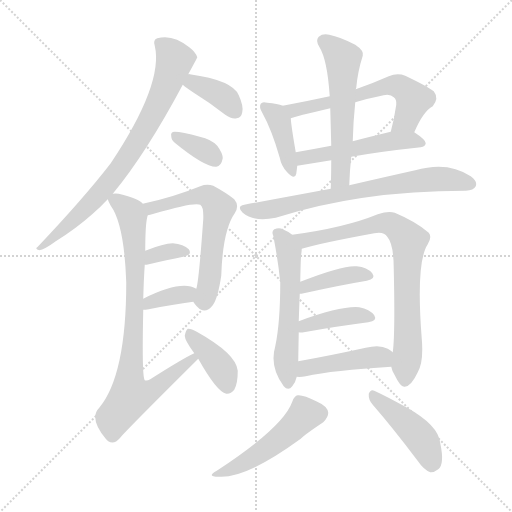
t = 0.00 s
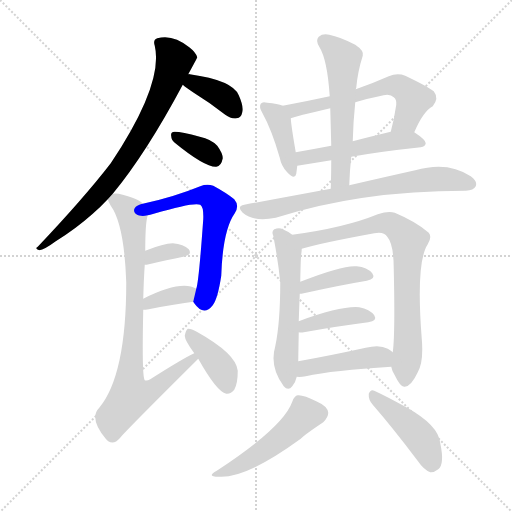
t = 2.68 s
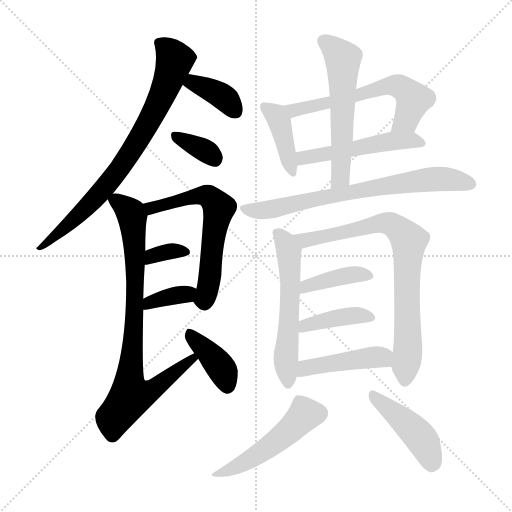
t = 5.36 s
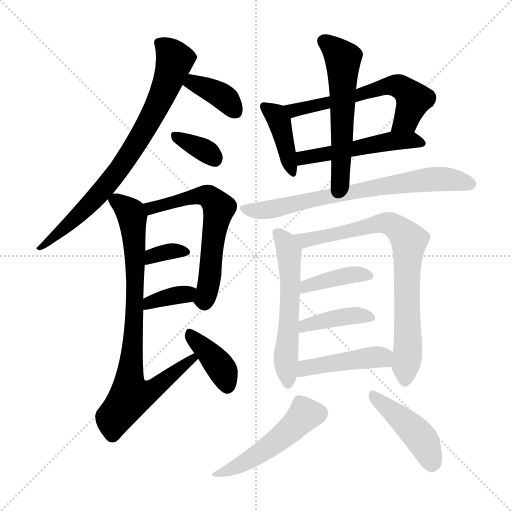
t = 8.04 s
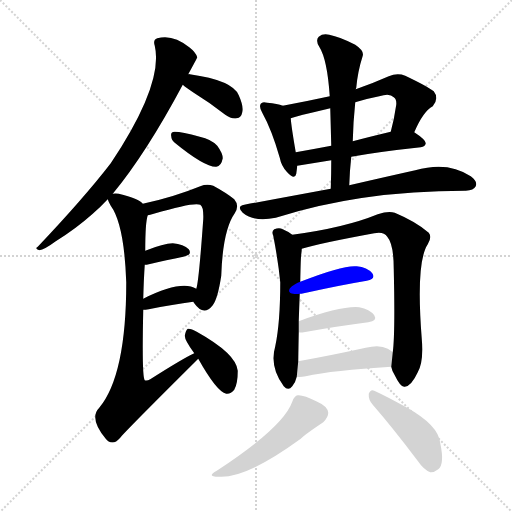
t = 10.71 s
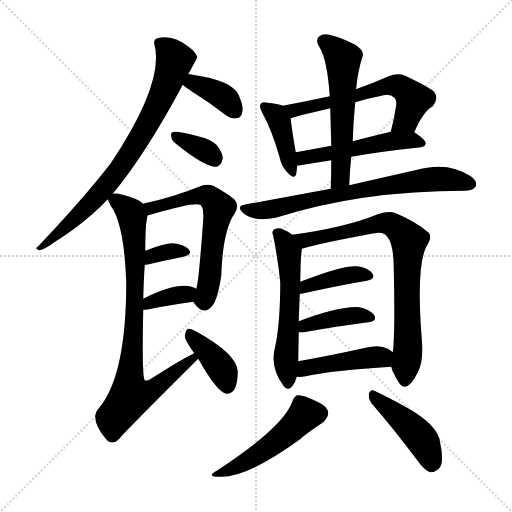
t = 13.39 s

The animated SVG that drew these frames (rendered in a browser with its animation timeline set to each time). Animation: 20 CSS @keyframes rules; one cycle of 13.39 s.

<svg version="1.1" viewBox="0 0 1024 1024" xmlns="http://www.w3.org/2000/svg">
  <g stroke="lightgray" stroke-dasharray="1,1" stroke-width="1" transform="scale(4, 4)">
    <line x1="0" y1="0" x2="256" y2="256"></line>
    <line x1="256" y1="0" x2="0" y2="256"></line>
    <line x1="128" y1="0" x2="128" y2="256"></line>
    <line x1="0" y1="128" x2="256" y2="128"></line>
  </g>
<g transform="scale(1, -1) translate(0, -900)">
   <style type="text/css">
    @keyframes keyframes0 {
      from {
       stroke: blue;
       stroke-dashoffset: 767;
       stroke-width: 128;
       }
       71% {
       animation-timing-function: step-end;
       stroke: blue;
       stroke-dashoffset: 0;
       stroke-width: 128;
       }
       to {
       stroke: black;
       stroke-width: 1024;
       }
       }
       #make-me-a-hanzi-animation-0 {
         animation: keyframes0 0.874186s both;
         animation-delay: 0.000000s;
         animation-timing-function: linear;
       }
    @keyframes keyframes1 {
      from {
       stroke: blue;
       stroke-dashoffset: 374;
       stroke-width: 128;
       }
       55% {
       animation-timing-function: step-end;
       stroke: blue;
       stroke-dashoffset: 0;
       stroke-width: 128;
       }
       to {
       stroke: black;
       stroke-width: 1024;
       }
       }
       #make-me-a-hanzi-animation-1 {
         animation: keyframes1 0.554362s both;
         animation-delay: 0.874186s;
         animation-timing-function: linear;
       }
    @keyframes keyframes2 {
      from {
       stroke: blue;
       stroke-dashoffset: 347;
       stroke-width: 128;
       }
       53% {
       animation-timing-function: step-end;
       stroke: blue;
       stroke-dashoffset: 0;
       stroke-width: 128;
       }
       to {
       stroke: black;
       stroke-width: 1024;
       }
       }
       #make-me-a-hanzi-animation-2 {
         animation: keyframes2 0.532389s both;
         animation-delay: 1.428548s;
         animation-timing-function: linear;
       }
    @keyframes keyframes3 {
      from {
       stroke: blue;
       stroke-dashoffset: 613;
       stroke-width: 128;
       }
       67% {
       animation-timing-function: step-end;
       stroke: blue;
       stroke-dashoffset: 0;
       stroke-width: 128;
       }
       to {
       stroke: black;
       stroke-width: 1024;
       }
       }
       #make-me-a-hanzi-animation-3 {
         animation: keyframes3 0.748861s both;
         animation-delay: 1.960938s;
         animation-timing-function: linear;
       }
    @keyframes keyframes4 {
      from {
       stroke: blue;
       stroke-dashoffset: 338;
       stroke-width: 128;
       }
       52% {
       animation-timing-function: step-end;
       stroke: blue;
       stroke-dashoffset: 0;
       stroke-width: 128;
       }
       to {
       stroke: black;
       stroke-width: 1024;
       }
       }
       #make-me-a-hanzi-animation-4 {
         animation: keyframes4 0.525065s both;
         animation-delay: 2.709798s;
         animation-timing-function: linear;
       }
    @keyframes keyframes5 {
      from {
       stroke: blue;
       stroke-dashoffset: 356;
       stroke-width: 128;
       }
       54% {
       animation-timing-function: step-end;
       stroke: blue;
       stroke-dashoffset: 0;
       stroke-width: 128;
       }
       to {
       stroke: black;
       stroke-width: 1024;
       }
       }
       #make-me-a-hanzi-animation-5 {
         animation: keyframes5 0.539714s both;
         animation-delay: 3.234863s;
         animation-timing-function: linear;
       }
    @keyframes keyframes6 {
      from {
       stroke: blue;
       stroke-dashoffset: 818;
       stroke-width: 128;
       }
       73% {
       animation-timing-function: step-end;
       stroke: blue;
       stroke-dashoffset: 0;
       stroke-width: 128;
       }
       to {
       stroke: black;
       stroke-width: 1024;
       }
       }
       #make-me-a-hanzi-animation-6 {
         animation: keyframes6 0.915690s both;
         animation-delay: 3.774577s;
         animation-timing-function: linear;
       }
    @keyframes keyframes7 {
      from {
       stroke: blue;
       stroke-dashoffset: 390;
       stroke-width: 128;
       }
       56% {
       animation-timing-function: step-end;
       stroke: blue;
       stroke-dashoffset: 0;
       stroke-width: 128;
       }
       to {
       stroke: black;
       stroke-width: 1024;
       }
       }
       #make-me-a-hanzi-animation-7 {
         animation: keyframes7 0.567383s both;
         animation-delay: 4.690267s;
         animation-timing-function: linear;
       }
    @keyframes keyframes8 {
      from {
       stroke: blue;
       stroke-dashoffset: 404;
       stroke-width: 128;
       }
       57% {
       animation-timing-function: step-end;
       stroke: blue;
       stroke-dashoffset: 0;
       stroke-width: 128;
       }
       to {
       stroke: black;
       stroke-width: 1024;
       }
       }
       #make-me-a-hanzi-animation-8 {
         animation: keyframes8 0.578776s both;
         animation-delay: 5.257650s;
         animation-timing-function: linear;
       }
    @keyframes keyframes9 {
      from {
       stroke: blue;
       stroke-dashoffset: 599;
       stroke-width: 128;
       }
       66% {
       animation-timing-function: step-end;
       stroke: blue;
       stroke-dashoffset: 0;
       stroke-width: 128;
       }
       to {
       stroke: black;
       stroke-width: 1024;
       }
       }
       #make-me-a-hanzi-animation-9 {
         animation: keyframes9 0.737467s both;
         animation-delay: 5.836426s;
         animation-timing-function: linear;
       }
    @keyframes keyframes10 {
      from {
       stroke: blue;
       stroke-dashoffset: 507;
       stroke-width: 128;
       }
       62% {
       animation-timing-function: step-end;
       stroke: blue;
       stroke-dashoffset: 0;
       stroke-width: 128;
       }
       to {
       stroke: black;
       stroke-width: 1024;
       }
       }
       #make-me-a-hanzi-animation-10 {
         animation: keyframes10 0.662598s both;
         animation-delay: 6.573893s;
         animation-timing-function: linear;
       }
    @keyframes keyframes11 {
      from {
       stroke: blue;
       stroke-dashoffset: 565;
       stroke-width: 128;
       }
       65% {
       animation-timing-function: step-end;
       stroke: blue;
       stroke-dashoffset: 0;
       stroke-width: 128;
       }
       to {
       stroke: black;
       stroke-width: 1024;
       }
       }
       #make-me-a-hanzi-animation-11 {
         animation: keyframes11 0.709798s both;
         animation-delay: 7.236491s;
         animation-timing-function: linear;
       }
    @keyframes keyframes12 {
      from {
       stroke: blue;
       stroke-dashoffset: 717;
       stroke-width: 128;
       }
       70% {
       animation-timing-function: step-end;
       stroke: blue;
       stroke-dashoffset: 0;
       stroke-width: 128;
       }
       to {
       stroke: black;
       stroke-width: 1024;
       }
       }
       #make-me-a-hanzi-animation-12 {
         animation: keyframes12 0.833496s both;
         animation-delay: 7.946289s;
         animation-timing-function: linear;
       }
    @keyframes keyframes13 {
      from {
       stroke: blue;
       stroke-dashoffset: 564;
       stroke-width: 128;
       }
       65% {
       animation-timing-function: step-end;
       stroke: blue;
       stroke-dashoffset: 0;
       stroke-width: 128;
       }
       to {
       stroke: black;
       stroke-width: 1024;
       }
       }
       #make-me-a-hanzi-animation-13 {
         animation: keyframes13 0.708984s both;
         animation-delay: 8.779785s;
         animation-timing-function: linear;
       }
    @keyframes keyframes14 {
      from {
       stroke: blue;
       stroke-dashoffset: 782;
       stroke-width: 128;
       }
       72% {
       animation-timing-function: step-end;
       stroke: blue;
       stroke-dashoffset: 0;
       stroke-width: 128;
       }
       to {
       stroke: black;
       stroke-width: 1024;
       }
       }
       #make-me-a-hanzi-animation-14 {
         animation: keyframes14 0.886393s both;
         animation-delay: 9.488770s;
         animation-timing-function: linear;
       }
    @keyframes keyframes15 {
      from {
       stroke: blue;
       stroke-dashoffset: 397;
       stroke-width: 128;
       }
       56% {
       animation-timing-function: step-end;
       stroke: blue;
       stroke-dashoffset: 0;
       stroke-width: 128;
       }
       to {
       stroke: black;
       stroke-width: 1024;
       }
       }
       #make-me-a-hanzi-animation-15 {
         animation: keyframes15 0.573079s both;
         animation-delay: 10.375163s;
         animation-timing-function: linear;
       }
    @keyframes keyframes16 {
      from {
       stroke: blue;
       stroke-dashoffset: 400;
       stroke-width: 128;
       }
       57% {
       animation-timing-function: step-end;
       stroke: blue;
       stroke-dashoffset: 0;
       stroke-width: 128;
       }
       to {
       stroke: black;
       stroke-width: 1024;
       }
       }
       #make-me-a-hanzi-animation-16 {
         animation: keyframes16 0.575521s both;
         animation-delay: 10.948242s;
         animation-timing-function: linear;
       }
    @keyframes keyframes17 {
      from {
       stroke: blue;
       stroke-dashoffset: 440;
       stroke-width: 128;
       }
       59% {
       animation-timing-function: step-end;
       stroke: blue;
       stroke-dashoffset: 0;
       stroke-width: 128;
       }
       to {
       stroke: black;
       stroke-width: 1024;
       }
       }
       #make-me-a-hanzi-animation-17 {
         animation: keyframes17 0.608073s both;
         animation-delay: 11.523763s;
         animation-timing-function: linear;
       }
    @keyframes keyframes18 {
      from {
       stroke: blue;
       stroke-dashoffset: 494;
       stroke-width: 128;
       }
       62% {
       animation-timing-function: step-end;
       stroke: blue;
       stroke-dashoffset: 0;
       stroke-width: 128;
       }
       to {
       stroke: black;
       stroke-width: 1024;
       }
       }
       #make-me-a-hanzi-animation-18 {
         animation: keyframes18 0.652018s both;
         animation-delay: 12.131836s;
         animation-timing-function: linear;
       }
    @keyframes keyframes19 {
      from {
       stroke: blue;
       stroke-dashoffset: 441;
       stroke-width: 128;
       }
       59% {
       animation-timing-function: step-end;
       stroke: blue;
       stroke-dashoffset: 0;
       stroke-width: 128;
       }
       to {
       stroke: black;
       stroke-width: 1024;
       }
       }
       #make-me-a-hanzi-animation-19 {
         animation: keyframes19 0.608887s both;
         animation-delay: 12.783854s;
         animation-timing-function: linear;
       }
</style>
<path d="M 225.5 512.5 Q 292.5 593.5 365.5 730.5 L 376.5 751.5 Q 394.5 784.5 394.5 785.5 Q 391.5 795.5 378.5 805.5 Q 345.5 832.5 314.5 823.5 Q 305.5 820.5 309.5 808.5 Q 327.5 732.5 221.5 573.5 Q 167.5 503.5 75.5 406.5 Q 68.5 402.5 78.5 399.5 Q 88.5 400.5 111.5 417.5 Q 150.5 441.5 185.5 472.5 Q 200.5 485.5 215.5 501.5 L 225.5 512.5 Z" fill="lightgray"></path> 
<path d="M 365.5 730.5 Q 372.5 724.5 387.5 714.5 Q 418.5 695.5 450.5 670.5 Q 462.5 661.5 473.5 663.5 Q 482.5 664.5 484.5 675.5 Q 487.5 687.5 477.5 709.5 Q 465.5 739.5 379.5 751.5 Q 378.5 752.5 376.5 751.5 C 346.5 752.5 342.5 749.5 365.5 730.5 Z" fill="lightgray"></path> 
<path d="M 349.5 614.5 Q 409.5 565.5 432.5 566.5 Q 442.5 567.5 445.5 583.5 Q 445.5 593.5 434.5 608.5 Q 422.5 621.5 399.5 626.5 Q 363.5 636.5 349.5 636.5 Q 340.5 636.5 342.5 627.5 Q 342.5 620.5 349.5 614.5 Z" fill="lightgray"></path> 
<path d="M 386.5 296.5 Q 387.5 295.5 388.5 293.5 Q 407.5 266.5 425.5 289.5 Q 435.5 302.5 442.5 348.5 Q 445.5 439.5 469.5 473.5 Q 479.5 488.5 468.5 501.5 Q 452.5 514.5 426.5 528.5 Q 413.5 532.5 400.5 527.5 Q 346.5 505.5 285.5 492.5 C 256.5 486.5 266.5 462.5 295.5 469.5 Q 299.5 470.5 307.5 472.5 Q 388.5 496.5 400.5 490.5 Q 407.5 486.5 406.5 461.5 Q 397.5 334.5 392.5 322.5 C 386.5 296.5 386.5 296.5 386.5 296.5 Z" fill="lightgray"></path> 
<path d="M 289.5 370.5 Q 290.5 370.5 293.5 370.5 Q 335.5 380.5 366.5 386.5 Q 385.5 390.5 377.5 401.5 Q 367.5 411.5 345.5 413.5 Q 327.5 413.5 290.5 398.5 C 262.5 387.5 259.5 370.5 289.5 370.5 Z" fill="lightgray"></path> 
<path d="M 286.5 280.5 Q 290.5 280.5 297.5 281.5 Q 346.5 291.5 386.5 296.5 C 416.5 300.5 419.5 308.5 392.5 322.5 Q 362.5 340.5 286.5 302.5 C 259.5 289.5 256.5 279.5 286.5 280.5 Z" fill="lightgray"></path> 
<path d="M 388.5 193.5 Q 366.5 183.5 300.5 141.5 Q 293.5 137.5 289.5 139.5 Q 283.5 145.5 286.5 280.5 L 286.5 302.5 Q 287.5 341.5 289.5 370.5 L 290.5 398.5 Q 290.5 455.5 295.5 469.5 C 298.5 484.5 298.5 484.5 285.5 492.5 Q 278.5 502.5 237.5 512.5 Q 230.5 513.5 225.5 512.5 C 209.5 514.5 209.5 514.5 215.5 501.5 Q 216.5 497.5 221.5 488.5 Q 248.5 451.5 252.5 335.5 Q 252.5 149.5 198.5 84.5 Q 177.5 63.5 211.5 22.5 Q 212.5 21.5 216.5 17.5 Q 228.5 10.5 239.5 23.5 Q 245.5 32.5 396.5 182.5 C 417.5 203.5 415.5 207.5 388.5 193.5 Z" fill="lightgray"></path> 
<path d="M 396.5 182.5 Q 433.5 116.5 452.5 112.5 Q 461.5 111.5 468.5 120.5 Q 475.5 132.5 475.5 158.5 Q 472.5 192.5 393.5 236.5 Q 381.5 243.5 375.5 242.5 Q 371.5 239.5 369.5 228.5 Q 369.5 219.5 388.5 193.5 L 396.5 182.5 Z" fill="lightgray"></path> 
<path d="M 565.5 688.5 Q 555.5 692.5 534.5 694.5 Q 524.5 697.5 521.5 692.5 Q 517.5 686.5 524.5 674.5 Q 543.5 640.5 559.5 584.5 Q 562.5 568.5 573.5 556.5 Q 589.5 538.5 592.5 552.5 Q 593.5 559.5 594.5 568.5 L 591.5 595.5 Q 582.5 647.5 581.5 663.5 C 579.5 683.5 579.5 683.5 565.5 688.5 Z" fill="lightgray"></path> 
<path d="M 828.5 635.5 Q 846.5 677.5 865.5 687.5 Q 878.5 703.5 867.5 717.5 Q 854.5 727.5 810.5 748.5 Q 794.5 754.5 777.5 747.5 Q 743.5 732.5 711.5 721.5 L 659.5 707.5 Q 613.5 697.5 565.5 688.5 C 536.5 682.5 552.5 654.5 581.5 663.5 Q 590.5 667.5 660.5 683.5 L 710.5 695.5 Q 732.5 702.5 758.5 707.5 Q 779.5 714.5 787.5 705.5 Q 793.5 701.5 792.5 690.5 Q 788.5 662.5 781.5 636.5 C 774.5 607.5 816.5 608.5 828.5 635.5 Z" fill="lightgray"></path> 
<path d="M 702.5 586.5 Q 757.5 596.5 841.5 605.5 Q 850.5 606.5 851.5 613.5 Q 851.5 620.5 828.5 635.5 C 815.5 644.5 810.5 643.5 781.5 636.5 Q 739.5 626.5 705.5 617.5 L 662.5 608.5 Q 625.5 601.5 591.5 595.5 C 561.5 590.5 564.5 563.5 594.5 568.5 L 662.5 579.5 L 702.5 586.5 Z" fill="lightgray"></path> 
<path d="M 698.5 529.5 Q 699.5 559.5 702.5 586.5 L 705.5 617.5 Q 706.5 657.5 710.5 695.5 L 711.5 721.5 Q 711.5 722.5 712.5 724.5 Q 715.5 757.5 725.5 788.5 Q 728.5 798.5 710.5 810.5 Q 679.5 826.5 658.5 830.5 Q 645.5 833.5 637.5 826.5 Q 630.5 819.5 638.5 806.5 Q 654.5 781.5 659.5 707.5 L 660.5 683.5 Q 661.5 647.5 662.5 608.5 L 662.5 579.5 Q 662.5 552.5 661.5 522.5 C 660.5 492.5 697.5 499.5 698.5 529.5 Z" fill="lightgray"></path> 
<path d="M 661.5 522.5 Q 580.5 507.5 488.5 490.5 Q 472.5 487.5 485.5 474.5 Q 507.5 455.5 551.5 464.5 Q 720.5 518.5 929.5 518.5 L 931.5 518.5 Q 947.5 519.5 951.5 527.5 Q 955.5 537.5 941.5 547.5 Q 895.5 578.5 830.5 559.5 Q 776.5 547.5 698.5 529.5 L 661.5 522.5 Z" fill="lightgray"></path> 
<path d="M 584.5 430.5 Q 577.5 436.5 565.5 441.5 Q 558.5 445.5 548.5 441.5 Q 542.5 437.5 546.5 428.5 Q 556.5 377.5 560.5 335.5 Q 560.5 254.5 550.5 207.5 Q 538.5 165.5 567.5 127.5 Q 576.5 117.5 584.5 127.5 Q 591.5 136.5 593.5 146.5 L 596.5 177.5 Q 596.5 183.5 597.5 235.5 L 597.5 257.5 Q 598.5 288.5 599.5 312.5 L 600.5 336.5 Q 601.5 387.5 602.5 391.5 Q 603.5 398.5 603.5 402.5 C 604.5 416.5 604.5 416.5 584.5 430.5 Z" fill="lightgray"></path> 
<path d="M 782.5 166.5 Q 783.5 159.5 789.5 149.5 Q 801.5 124.5 809.5 126.5 Q 822.5 127.5 835.5 155.5 Q 847.5 176.5 843.5 222.5 Q 831.5 375.5 855.5 411.5 Q 864.5 426.5 857.5 434.5 Q 832.5 456.5 789.5 474.5 Q 776.5 478.5 755.5 471.5 Q 689.5 444.5 584.5 430.5 C 554.5 426.5 574.5 394.5 603.5 402.5 Q 634.5 412.5 748.5 433.5 Q 767.5 437.5 774.5 426.5 Q 787.5 411.5 787.5 361.5 Q 790.5 231.5 785.5 195.5 L 782.5 166.5 Z" fill="lightgray"></path> 
<path d="M 599.5 312.5 Q 602.5 312.5 607.5 313.5 Q 679.5 329.5 733.5 338.5 Q 752.5 342.5 744.5 353.5 Q 734.5 365.5 713.5 367.5 Q 686.5 370.5 600.5 336.5 C 572.5 325.5 569.5 309.5 599.5 312.5 Z" fill="lightgray"></path> 
<path d="M 597.5 235.5 Q 601.5 234.5 607.5 235.5 Q 680.5 248.5 736.5 255.5 Q 755.5 258.5 748.5 269.5 Q 739.5 281.5 718.5 285.5 Q 681.5 288.5 597.5 257.5 C 569.5 247.5 567.5 238.5 597.5 235.5 Z" fill="lightgray"></path> 
<path d="M 593.5 146.5 Q 600.5 145.5 611.5 147.5 Q 665.5 159.5 782.5 166.5 C 812.5 168.5 808.5 176.5 785.5 195.5 Q 781.5 199.5 775.5 202.5 Q 759.5 211.5 731.5 204.5 Q 658.5 188.5 596.5 177.5 C 566.5 172.5 563.5 147.5 593.5 146.5 Z" fill="lightgray"></path> 
<path d="M 584.5 96.5 Q 566.5 45.5 433.5 -41.5 Q 411.5 -53.5 437.5 -53.5 Q 491.5 -57.5 601.5 22.5 Q 610.5 31.5 646.5 55.5 Q 656.5 65.5 656.5 74.5 Q 655.5 87.5 632.5 97.5 Q 607.5 110.5 595.5 109.5 Q 588.5 108.5 584.5 96.5 Z" fill="lightgray"></path> 
<path d="M 745.5 90.5 Q 785.5 44.5 834.5 -20.5 Q 847.5 -39.5 860.5 -44.5 Q 867.5 -45.5 876.5 -38.5 Q 889.5 -28.5 880.5 13.5 Q 877.5 49.5 812.5 85.5 Q 772.5 107.5 748.5 118.5 Q 741.5 122.5 737.5 112.5 Q 736.5 100.5 745.5 90.5 Z" fill="lightgray"></path> 
      <clipPath id="make-me-a-hanzi-clip-0">
      <path d="M 225.5 512.5 Q 292.5 593.5 365.5 730.5 L 376.5 751.5 Q 394.5 784.5 394.5 785.5 Q 391.5 795.5 378.5 805.5 Q 345.5 832.5 314.5 823.5 Q 305.5 820.5 309.5 808.5 Q 327.5 732.5 221.5 573.5 Q 167.5 503.5 75.5 406.5 Q 68.5 402.5 78.5 399.5 Q 88.5 400.5 111.5 417.5 Q 150.5 441.5 185.5 472.5 Q 200.5 485.5 215.5 501.5 L 225.5 512.5 Z" fill="lightgray"></path>
      </clipPath>
      <path clip-path="url(#make-me-a-hanzi-clip-0)" d="M 322.5 812.5 L 349.5 778.5 L 322.5 703.5 L 276.5 618.5 L 196.5 509.5 L 81.5 404.5 " fill="none" id="make-me-a-hanzi-animation-0" stroke-dasharray="639 1278" stroke-linecap="round"></path>

      <clipPath id="make-me-a-hanzi-clip-1">
      <path d="M 365.5 730.5 Q 372.5 724.5 387.5 714.5 Q 418.5 695.5 450.5 670.5 Q 462.5 661.5 473.5 663.5 Q 482.5 664.5 484.5 675.5 Q 487.5 687.5 477.5 709.5 Q 465.5 739.5 379.5 751.5 Q 378.5 752.5 376.5 751.5 C 346.5 752.5 342.5 749.5 365.5 730.5 Z" fill="lightgray"></path>
      </clipPath>
      <path clip-path="url(#make-me-a-hanzi-clip-1)" d="M 374.5 732.5 L 390.5 733.5 L 436.5 712.5 L 453.5 700.5 L 471.5 675.5 " fill="none" id="make-me-a-hanzi-animation-1" stroke-dasharray="246 492" stroke-linecap="round"></path>

      <clipPath id="make-me-a-hanzi-clip-2">
      <path d="M 349.5 614.5 Q 409.5 565.5 432.5 566.5 Q 442.5 567.5 445.5 583.5 Q 445.5 593.5 434.5 608.5 Q 422.5 621.5 399.5 626.5 Q 363.5 636.5 349.5 636.5 Q 340.5 636.5 342.5 627.5 Q 342.5 620.5 349.5 614.5 Z" fill="lightgray"></path>
      </clipPath>
      <path clip-path="url(#make-me-a-hanzi-clip-2)" d="M 352.5 626.5 L 409.5 599.5 L 429.5 580.5 " fill="none" id="make-me-a-hanzi-animation-2" stroke-dasharray="219 438" stroke-linecap="round"></path>

      <clipPath id="make-me-a-hanzi-clip-3">
      <path d="M 386.5 296.5 Q 387.5 295.5 388.5 293.5 Q 407.5 266.5 425.5 289.5 Q 435.5 302.5 442.5 348.5 Q 445.5 439.5 469.5 473.5 Q 479.5 488.5 468.5 501.5 Q 452.5 514.5 426.5 528.5 Q 413.5 532.5 400.5 527.5 Q 346.5 505.5 285.5 492.5 C 256.5 486.5 266.5 462.5 295.5 469.5 Q 299.5 470.5 307.5 472.5 Q 388.5 496.5 400.5 490.5 Q 407.5 486.5 406.5 461.5 Q 397.5 334.5 392.5 322.5 C 386.5 296.5 386.5 296.5 386.5 296.5 Z" fill="lightgray"></path>
      </clipPath>
      <path clip-path="url(#make-me-a-hanzi-clip-3)" d="M 294.5 489.5 L 302.5 483.5 L 317.5 484.5 L 369.5 503.5 L 411.5 509.5 L 437.5 483.5 L 428.5 446.5 L 416.5 324.5 L 407.5 300.5 L 396.5 301.5 " fill="none" id="make-me-a-hanzi-animation-3" stroke-dasharray="485 970" stroke-linecap="round"></path>

      <clipPath id="make-me-a-hanzi-clip-4">
      <path d="M 289.5 370.5 Q 290.5 370.5 293.5 370.5 Q 335.5 380.5 366.5 386.5 Q 385.5 390.5 377.5 401.5 Q 367.5 411.5 345.5 413.5 Q 327.5 413.5 290.5 398.5 C 262.5 387.5 259.5 370.5 289.5 370.5 Z" fill="lightgray"></path>
      </clipPath>
      <path clip-path="url(#make-me-a-hanzi-clip-4)" d="M 291.5 377.5 L 319.5 393.5 L 369.5 395.5 " fill="none" id="make-me-a-hanzi-animation-4" stroke-dasharray="210 420" stroke-linecap="round"></path>

      <clipPath id="make-me-a-hanzi-clip-5">
      <path d="M 286.5 280.5 Q 290.5 280.5 297.5 281.5 Q 346.5 291.5 386.5 296.5 C 416.5 300.5 419.5 308.5 392.5 322.5 Q 362.5 340.5 286.5 302.5 C 259.5 289.5 256.5 279.5 286.5 280.5 Z" fill="lightgray"></path>
      </clipPath>
      <path clip-path="url(#make-me-a-hanzi-clip-5)" d="M 291.5 286.5 L 301.5 297.5 L 384.5 317.5 " fill="none" id="make-me-a-hanzi-animation-5" stroke-dasharray="228 456" stroke-linecap="round"></path>

      <clipPath id="make-me-a-hanzi-clip-6">
      <path d="M 388.5 193.5 Q 366.5 183.5 300.5 141.5 Q 293.5 137.5 289.5 139.5 Q 283.5 145.5 286.5 280.5 L 286.5 302.5 Q 287.5 341.5 289.5 370.5 L 290.5 398.5 Q 290.5 455.5 295.5 469.5 C 298.5 484.5 298.5 484.5 285.5 492.5 Q 278.5 502.5 237.5 512.5 Q 230.5 513.5 225.5 512.5 C 209.5 514.5 209.5 514.5 215.5 501.5 Q 216.5 497.5 221.5 488.5 Q 248.5 451.5 252.5 335.5 Q 252.5 149.5 198.5 84.5 Q 177.5 63.5 211.5 22.5 Q 212.5 21.5 216.5 17.5 Q 228.5 10.5 239.5 23.5 Q 245.5 32.5 396.5 182.5 C 417.5 203.5 415.5 207.5 388.5 193.5 Z" fill="lightgray"></path>
      </clipPath>
      <path clip-path="url(#make-me-a-hanzi-clip-6)" d="M 228.5 499.5 L 261.5 473.5 L 269.5 409.5 L 270.5 266.5 L 258.5 140.5 L 261.5 107.5 L 299.5 117.5 L 372.5 173.5 L 383.5 175.5 L 388.5 184.5 " fill="none" id="make-me-a-hanzi-animation-6" stroke-dasharray="690 1380" stroke-linecap="round"></path>

      <clipPath id="make-me-a-hanzi-clip-7">
      <path d="M 396.5 182.5 Q 433.5 116.5 452.5 112.5 Q 461.5 111.5 468.5 120.5 Q 475.5 132.5 475.5 158.5 Q 472.5 192.5 393.5 236.5 Q 381.5 243.5 375.5 242.5 Q 371.5 239.5 369.5 228.5 Q 369.5 219.5 388.5 193.5 L 396.5 182.5 Z" fill="lightgray"></path>
      </clipPath>
      <path clip-path="url(#make-me-a-hanzi-clip-7)" d="M 378.5 233.5 L 445.5 159.5 L 454.5 126.5 " fill="none" id="make-me-a-hanzi-animation-7" stroke-dasharray="262 524" stroke-linecap="round"></path>

      <clipPath id="make-me-a-hanzi-clip-8">
      <path d="M 565.5 688.5 Q 555.5 692.5 534.5 694.5 Q 524.5 697.5 521.5 692.5 Q 517.5 686.5 524.5 674.5 Q 543.5 640.5 559.5 584.5 Q 562.5 568.5 573.5 556.5 Q 589.5 538.5 592.5 552.5 Q 593.5 559.5 594.5 568.5 L 591.5 595.5 Q 582.5 647.5 581.5 663.5 C 579.5 683.5 579.5 683.5 565.5 688.5 Z" fill="lightgray"></path>
      </clipPath>
      <path clip-path="url(#make-me-a-hanzi-clip-8)" d="M 528.5 687.5 L 552.5 668.5 L 558.5 656.5 L 583.5 555.5 " fill="none" id="make-me-a-hanzi-animation-8" stroke-dasharray="276 552" stroke-linecap="round"></path>

      <clipPath id="make-me-a-hanzi-clip-9">
      <path d="M 828.5 635.5 Q 846.5 677.5 865.5 687.5 Q 878.5 703.5 867.5 717.5 Q 854.5 727.5 810.5 748.5 Q 794.5 754.5 777.5 747.5 Q 743.5 732.5 711.5 721.5 L 659.5 707.5 Q 613.5 697.5 565.5 688.5 C 536.5 682.5 552.5 654.5 581.5 663.5 Q 590.5 667.5 660.5 683.5 L 710.5 695.5 Q 732.5 702.5 758.5 707.5 Q 779.5 714.5 787.5 705.5 Q 793.5 701.5 792.5 690.5 Q 788.5 662.5 781.5 636.5 C 774.5 607.5 816.5 608.5 828.5 635.5 Z" fill="lightgray"></path>
      </clipPath>
      <path clip-path="url(#make-me-a-hanzi-clip-9)" d="M 574.5 685.5 L 586.5 678.5 L 627.5 686.5 L 790.5 728.5 L 807.5 722.5 L 826.5 696.5 L 813.5 661.5 L 789.5 641.5 " fill="none" id="make-me-a-hanzi-animation-9" stroke-dasharray="471 942" stroke-linecap="round"></path>

      <clipPath id="make-me-a-hanzi-clip-10">
      <path d="M 702.5 586.5 Q 757.5 596.5 841.5 605.5 Q 850.5 606.5 851.5 613.5 Q 851.5 620.5 828.5 635.5 C 815.5 644.5 810.5 643.5 781.5 636.5 Q 739.5 626.5 705.5 617.5 L 662.5 608.5 Q 625.5 601.5 591.5 595.5 C 561.5 590.5 564.5 563.5 594.5 568.5 L 662.5 579.5 L 702.5 586.5 Z" fill="lightgray"></path>
      </clipPath>
      <path clip-path="url(#make-me-a-hanzi-clip-10)" d="M 600.5 575.5 L 606.5 584.5 L 788.5 618.5 L 820.5 620.5 L 842.5 614.5 " fill="none" id="make-me-a-hanzi-animation-10" stroke-dasharray="379 758" stroke-linecap="round"></path>

      <clipPath id="make-me-a-hanzi-clip-11">
      <path d="M 698.5 529.5 Q 699.5 559.5 702.5 586.5 L 705.5 617.5 Q 706.5 657.5 710.5 695.5 L 711.5 721.5 Q 711.5 722.5 712.5 724.5 Q 715.5 757.5 725.5 788.5 Q 728.5 798.5 710.5 810.5 Q 679.5 826.5 658.5 830.5 Q 645.5 833.5 637.5 826.5 Q 630.5 819.5 638.5 806.5 Q 654.5 781.5 659.5 707.5 L 660.5 683.5 Q 661.5 647.5 662.5 608.5 L 662.5 579.5 Q 662.5 552.5 661.5 522.5 C 660.5 492.5 697.5 499.5 698.5 529.5 Z" fill="lightgray"></path>
      </clipPath>
      <path clip-path="url(#make-me-a-hanzi-clip-11)" d="M 647.5 817.5 L 685.5 782.5 L 681.5 552.5 L 666.5 529.5 " fill="none" id="make-me-a-hanzi-animation-11" stroke-dasharray="437 874" stroke-linecap="round"></path>

      <clipPath id="make-me-a-hanzi-clip-12">
      <path d="M 661.5 522.5 Q 580.5 507.5 488.5 490.5 Q 472.5 487.5 485.5 474.5 Q 507.5 455.5 551.5 464.5 Q 720.5 518.5 929.5 518.5 L 931.5 518.5 Q 947.5 519.5 951.5 527.5 Q 955.5 537.5 941.5 547.5 Q 895.5 578.5 830.5 559.5 Q 776.5 547.5 698.5 529.5 L 661.5 522.5 Z" fill="lightgray"></path>
      </clipPath>
      <path clip-path="url(#make-me-a-hanzi-clip-12)" d="M 487.5 482.5 L 540.5 480.5 L 710.5 518.5 L 844.5 540.5 L 900.5 541.5 L 941.5 531.5 " fill="none" id="make-me-a-hanzi-animation-12" stroke-dasharray="589 1178" stroke-linecap="round"></path>

      <clipPath id="make-me-a-hanzi-clip-13">
      <path d="M 584.5 430.5 Q 577.5 436.5 565.5 441.5 Q 558.5 445.5 548.5 441.5 Q 542.5 437.5 546.5 428.5 Q 556.5 377.5 560.5 335.5 Q 560.5 254.5 550.5 207.5 Q 538.5 165.5 567.5 127.5 Q 576.5 117.5 584.5 127.5 Q 591.5 136.5 593.5 146.5 L 596.5 177.5 Q 596.5 183.5 597.5 235.5 L 597.5 257.5 Q 598.5 288.5 599.5 312.5 L 600.5 336.5 Q 601.5 387.5 602.5 391.5 Q 603.5 398.5 603.5 402.5 C 604.5 416.5 604.5 416.5 584.5 430.5 Z" fill="lightgray"></path>
      </clipPath>
      <path clip-path="url(#make-me-a-hanzi-clip-13)" d="M 554.5 433.5 L 574.5 403.5 L 581.5 348.5 L 571.5 185.5 L 576.5 132.5 " fill="none" id="make-me-a-hanzi-animation-13" stroke-dasharray="436 872" stroke-linecap="round"></path>

      <clipPath id="make-me-a-hanzi-clip-14">
      <path d="M 782.5 166.5 Q 783.5 159.5 789.5 149.5 Q 801.5 124.5 809.5 126.5 Q 822.5 127.5 835.5 155.5 Q 847.5 176.5 843.5 222.5 Q 831.5 375.5 855.5 411.5 Q 864.5 426.5 857.5 434.5 Q 832.5 456.5 789.5 474.5 Q 776.5 478.5 755.5 471.5 Q 689.5 444.5 584.5 430.5 C 554.5 426.5 574.5 394.5 603.5 402.5 Q 634.5 412.5 748.5 433.5 Q 767.5 437.5 774.5 426.5 Q 787.5 411.5 787.5 361.5 Q 790.5 231.5 785.5 195.5 L 782.5 166.5 Z" fill="lightgray"></path>
      </clipPath>
      <path clip-path="url(#make-me-a-hanzi-clip-14)" d="M 594.5 430.5 L 610.5 419.5 L 767.5 454.5 L 787.5 448.5 L 818.5 418.5 L 812.5 328.5 L 816.5 212.5 L 809.5 137.5 " fill="none" id="make-me-a-hanzi-animation-14" stroke-dasharray="654 1308" stroke-linecap="round"></path>

      <clipPath id="make-me-a-hanzi-clip-15">
      <path d="M 599.5 312.5 Q 602.5 312.5 607.5 313.5 Q 679.5 329.5 733.5 338.5 Q 752.5 342.5 744.5 353.5 Q 734.5 365.5 713.5 367.5 Q 686.5 370.5 600.5 336.5 C 572.5 325.5 569.5 309.5 599.5 312.5 Z" fill="lightgray"></path>
      </clipPath>
      <path clip-path="url(#make-me-a-hanzi-clip-15)" d="M 602.5 318.5 L 614.5 329.5 L 693.5 349.5 L 736.5 347.5 " fill="none" id="make-me-a-hanzi-animation-15" stroke-dasharray="269 538" stroke-linecap="round"></path>

      <clipPath id="make-me-a-hanzi-clip-16">
      <path d="M 597.5 235.5 Q 601.5 234.5 607.5 235.5 Q 680.5 248.5 736.5 255.5 Q 755.5 258.5 748.5 269.5 Q 739.5 281.5 718.5 285.5 Q 681.5 288.5 597.5 257.5 C 569.5 247.5 567.5 238.5 597.5 235.5 Z" fill="lightgray"></path>
      </clipPath>
      <path clip-path="url(#make-me-a-hanzi-clip-16)" d="M 602.5 241.5 L 612.5 250.5 L 665.5 263.5 L 713.5 269.5 L 740.5 264.5 " fill="none" id="make-me-a-hanzi-animation-16" stroke-dasharray="272 544" stroke-linecap="round"></path>

      <clipPath id="make-me-a-hanzi-clip-17">
      <path d="M 593.5 146.5 Q 600.5 145.5 611.5 147.5 Q 665.5 159.5 782.5 166.5 C 812.5 168.5 808.5 176.5 785.5 195.5 Q 781.5 199.5 775.5 202.5 Q 759.5 211.5 731.5 204.5 Q 658.5 188.5 596.5 177.5 C 566.5 172.5 563.5 147.5 593.5 146.5 Z" fill="lightgray"></path>
      </clipPath>
      <path clip-path="url(#make-me-a-hanzi-clip-17)" d="M 597.5 153.5 L 620.5 166.5 L 743.5 185.5 L 762.5 185.5 L 771.5 174.5 " fill="none" id="make-me-a-hanzi-animation-17" stroke-dasharray="312 624" stroke-linecap="round"></path>

      <clipPath id="make-me-a-hanzi-clip-18">
      <path d="M 584.5 96.5 Q 566.5 45.5 433.5 -41.5 Q 411.5 -53.5 437.5 -53.5 Q 491.5 -57.5 601.5 22.5 Q 610.5 31.5 646.5 55.5 Q 656.5 65.5 656.5 74.5 Q 655.5 87.5 632.5 97.5 Q 607.5 110.5 595.5 109.5 Q 588.5 108.5 584.5 96.5 Z" fill="lightgray"></path>
      </clipPath>
      <path clip-path="url(#make-me-a-hanzi-clip-18)" d="M 641.5 73.5 L 610.5 71.5 L 546.5 11.5 L 504.5 -16.5 L 442.5 -45.5 " fill="none" id="make-me-a-hanzi-animation-18" stroke-dasharray="366 732" stroke-linecap="round"></path>

      <clipPath id="make-me-a-hanzi-clip-19">
      <path d="M 745.5 90.5 Q 785.5 44.5 834.5 -20.5 Q 847.5 -39.5 860.5 -44.5 Q 867.5 -45.5 876.5 -38.5 Q 889.5 -28.5 880.5 13.5 Q 877.5 49.5 812.5 85.5 Q 772.5 107.5 748.5 118.5 Q 741.5 122.5 737.5 112.5 Q 736.5 100.5 745.5 90.5 Z" fill="lightgray"></path>
      </clipPath>
      <path clip-path="url(#make-me-a-hanzi-clip-19)" d="M 747.5 107.5 L 838.5 27.5 L 855.5 -0.5 L 862.5 -30.5 " fill="none" id="make-me-a-hanzi-animation-19" stroke-dasharray="313 626" stroke-linecap="round"></path>

</g>
</svg>
